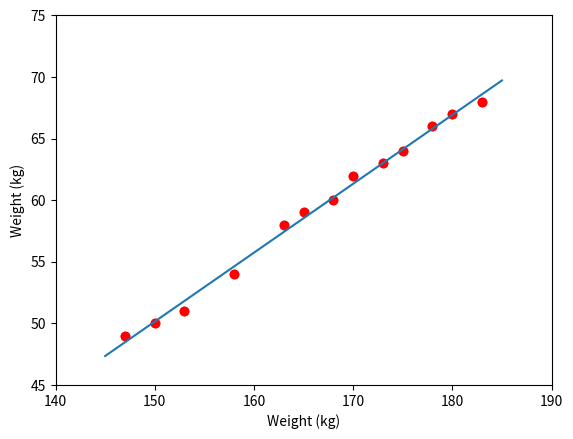

Generate this figure with matplotlib:
from __future__ import division, print_function, unicode_literals
import numpy as np
import matplotlib.pyplot as plt

X = np.array([[147, 150, 153, 158, 163, 165, 168, 170, 173, 175, 178, 180, 183]]).T
y = np.array([[49, 50, 51,  54, 58, 59, 60, 62, 63, 64, 66, 67, 68]]).T

plt.plot(X, y, 'ro')
plt.axis([140, 190, 45, 75])
plt.xlabel('Height (cm)')
plt.ylabel('Weight (kg)')
plt.show()

#build Xbar
one = np.ones((X.shape[0], 1))
Xbar = np.concatenate((one, X), axis = 1)

#Calculating weight of the fitting line
A = np.dot(Xbar.T, Xbar)
b = np.dot(Xbar.T, y)
w = np.dot(np.linalg.pinv(A), b)
print('w= ', w)

#preparing the fitting line
w_0 = w[0][0]
w_1 = w[1][0]
x0 = np.linspace(145, 185, 2)
y0 = w_0 + w_1*x0

#draw the fitting line
plt.plot(X.T, y.T, 'ro')
plt.plot(x0, y0)
plt.axis([140, 190, 45, 75])
plt.xlabel('Height (cm)')
plt.xlabel('Weight (kg)')
plt.show()


